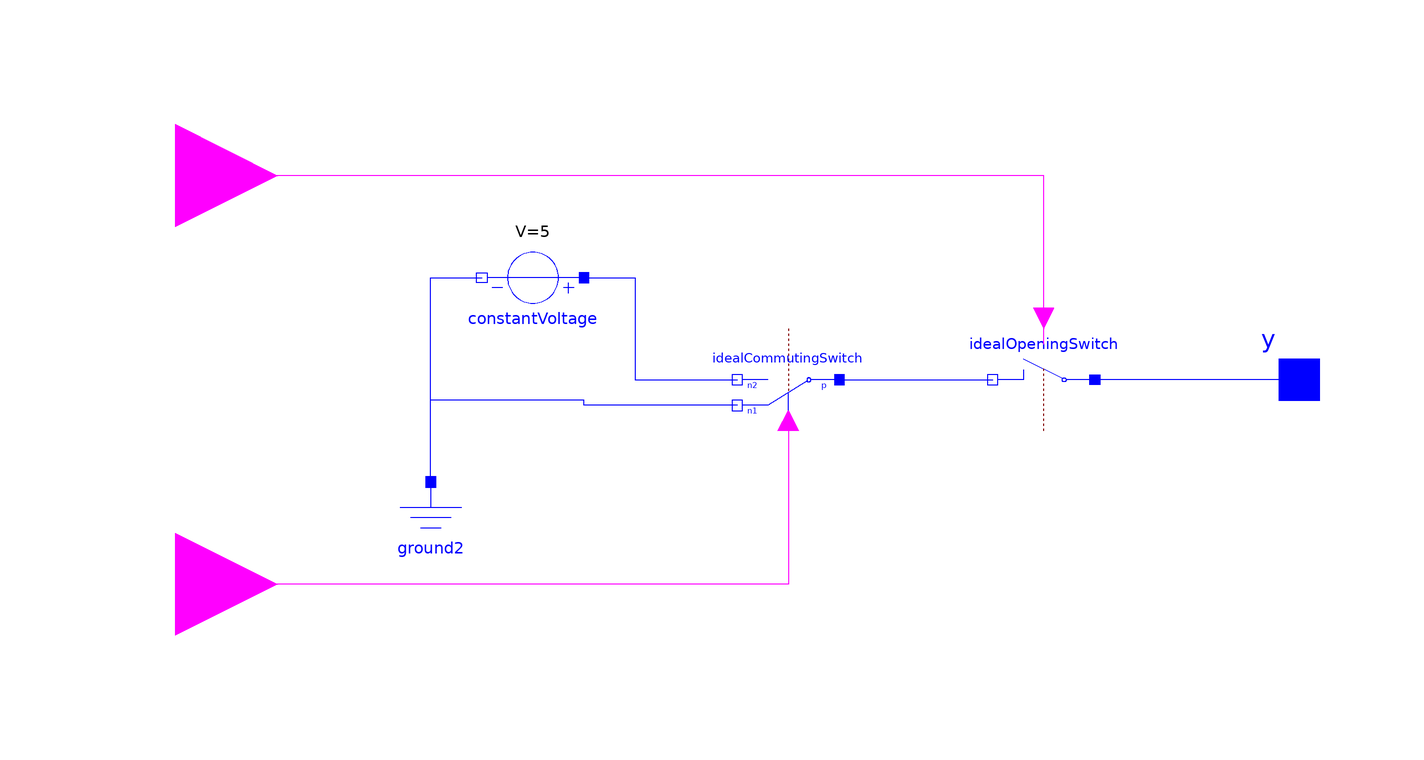

Above is the diagram view of the following Modelica model: its components placed by their Placement annotations and its connect equations drawn as lines.

model DigitalPinDriver

  Modelica.Blocks.Interfaces.BooleanInput isInput annotation (Placement(
        transformation(
        extent={{-20,-20},{20,20}},
        rotation=0,
        origin={-120,40})));
  Modelica.Electrical.Analog.Interfaces.Pin y
    annotation (Placement(transformation(extent={{90,-10},{110,10}})));
  Modelica.Electrical.Analog.Ideal.IdealOpeningSwitch idealOpeningSwitch(Goff=
       1e-9)
    annotation (Placement(transformation(extent={{-10,10},{10,-10}},
        rotation=180,
        origin={50,0})));
  Modelica.Electrical.Analog.Sources.ConstantVoltage constantVoltage(V=5)
    annotation (Placement(transformation(extent={{-40,30},{-60,10}})));
  Modelica.Electrical.Analog.Ideal.IdealCommutingSwitch idealCommutingSwitch
    annotation (Placement(transformation(extent={{10,10},{-10,-10}})));
  Modelica.Electrical.Analog.Basic.Ground ground2 annotation (Placement(
        transformation(
        extent={{10,-10},{-10,10}},
        rotation=0,
        origin={-70,-30})));
  Modelica.Blocks.Interfaces.BooleanInput u
    "true => p--n2 connected, false => p--n1 connected"
    annotation (Placement(transformation(extent={{-140,-60},{-100,-20}})));
equation
  connect(idealOpeningSwitch.control, isInput) annotation (Line(points={{50,7},{
          50,40},{-120,40}},                   color={255,0,255}));
  connect(y, idealOpeningSwitch.p)
    annotation (Line(points={{100,0},{60,0}}, color={0,0,255}));
  connect(constantVoltage.p, idealCommutingSwitch.n2) annotation (Line(points={
          {-40,20},{-30,20},{-30,0},{-10,0}}, color={0,0,255}));
  connect(idealCommutingSwitch.control, u)
    annotation (Line(points={{0,-8},{0,-40},{-120,-40}}, color={255,0,255}));
  connect(idealCommutingSwitch.p, idealOpeningSwitch.n)
    annotation (Line(points={{10,0},{40,0}}, color={0,0,255}));
  connect(ground2.p, constantVoltage.n)
    annotation (Line(points={{-70,-20},{-70,20},{-60,20}}, color={0,0,255}));
  connect(idealCommutingSwitch.n1, constantVoltage.n) annotation (Line(points={
          {-10,-5},{-40,-5},{-40,-4},{-70,-4},{-70,20},{-60,20}}, color={0,0,
          255}));
  annotation (Icon(coordinateSystem(preserveAspectRatio=false), graphics={
                                         Rectangle(
          extent={{-100,100},{100,-100}},
          fillColor={210,210,210},
          lineThickness=5.0,
          fillPattern=FillPattern.Solid,
          borderPattern=BorderPattern.Raised),
        Line(points={{-90,-70},{72,-70}}, color={255,0,255}),
        Polygon(
          points={{90,-70},{68,-62},{68,-78},{90,-70}},
          lineColor={255,0,255},
          fillColor={255,0,255},
          fillPattern=FillPattern.Solid),
        Polygon(
          points={{-80,88},{-88,66},{-72,66},{-80,88}},
          lineColor={255,0,255},
          fillColor={255,0,255},
          fillPattern=FillPattern.Solid),
        Line(points={{-80,66},{-80,-82}}, color={255,0,255}),
        Line(points={{-80,-70},{-8,-70},{-8,30},{70,30}}, color={0,0,0})}),
                                                                 Diagram(
        coordinateSystem(preserveAspectRatio=false)));
end DigitalPinDriver;